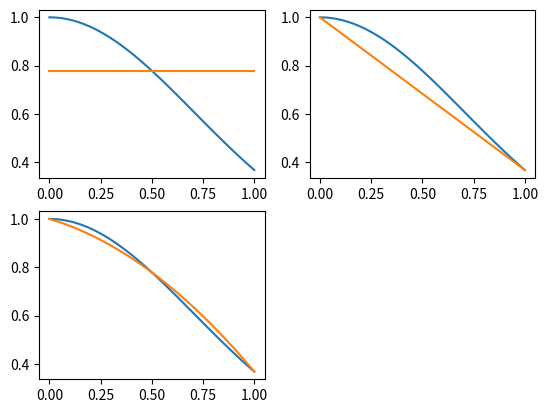

Python code for this plot:
import matplotlib.pyplot as plt
import numpy as np


def MetLagrange(f, a, b, n, x):
    X = np.linspace(a, b, n+1)
    Y = f(X)
    L = np.ones(n+1)
    for i in range(n + 1):
        for j in range(n+1):
            if j != i:
                L[i] *= (x - X[j])/(X[i] - X[j])
    y = 0
    for i in range(n+1):
        y += L[i]*f(X[i])

    return y


def Dreptunghi(f, a, b):
    return f((a+b)/2)*(b-a)


def Trapez(f, a, b):
    return ((f(a)+f(b))*(b-a))/2


def Simpson(f, a, b):
    return (f(a)+4*f((a+b)/2)+f(b))/6


def Newton(f, a, b):
    return (f(a)+3*f((2*a+b)/3)+3*f((a+2*b)/3)+f(b))/8


def f(x):
    return np.e**(-x**2)


a = 0
b = 1

dreptunghi = Dreptunghi(f, a, b)
trapez = Trapez(f, a, b)
simpson = Simpson(f, a, b)
newton = Newton(f, a, b)

x = np.linspace(a, b)

# Dreptunghi
plt.subplot(2, 2, 1)
plt.plot(x, f(x))
plt.plot(x, np.linspace(dreptunghi, dreptunghi))

# Trapez
plt.subplot(2, 2, 2)
plt.plot(x, f(x))
plt.plot([a, f(a)], [b, f(b)])
plt.show()

# Simpson
plt.subplot(2, 2, 3)
y_Lagrange = []
for i in x:
    y_Lagrange.append(MetLagrange(f, a, b, 2, i))

plt.plot(x, f(x))
plt.plot(x, y_Lagrange)
plt.show()
